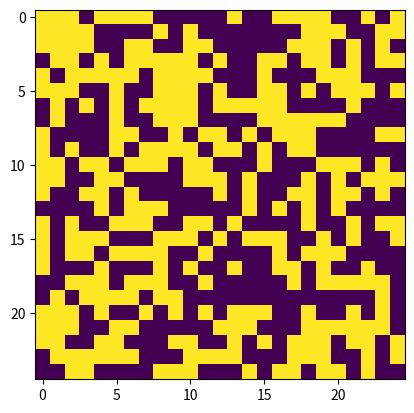
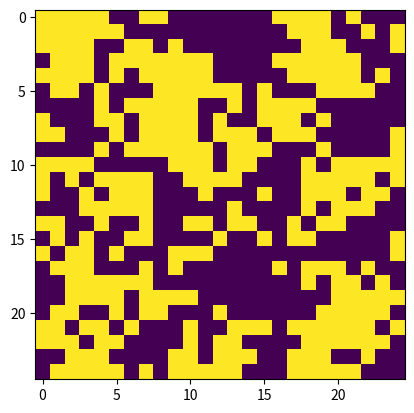
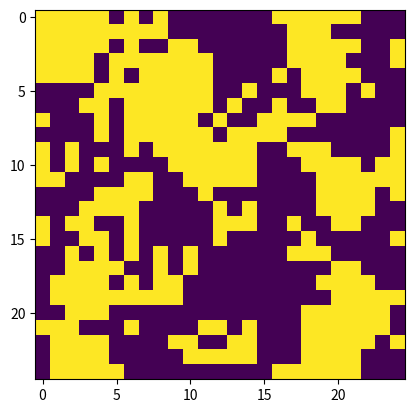
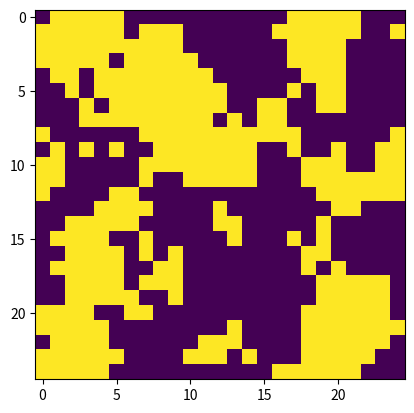
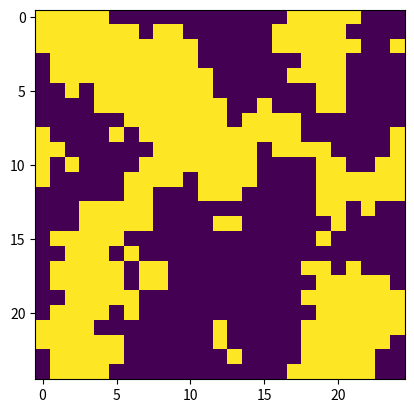
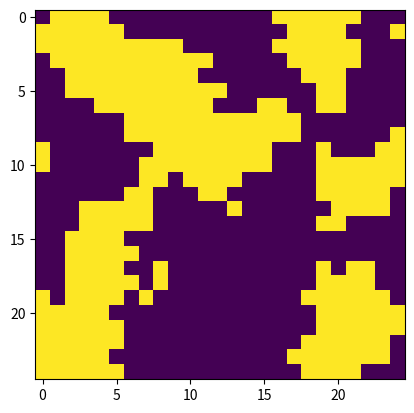
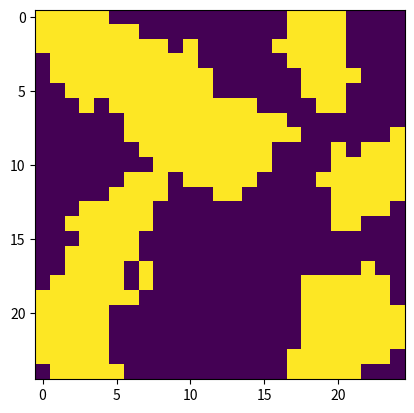
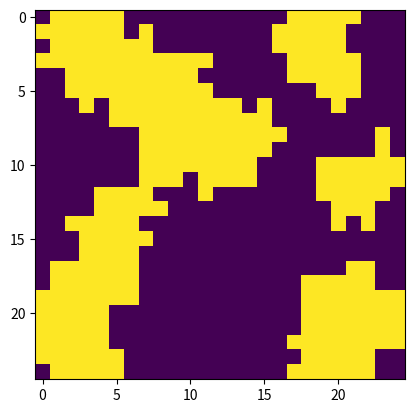
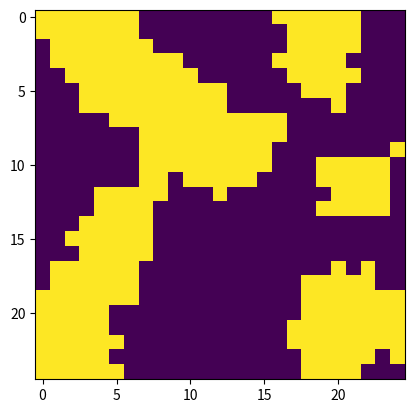
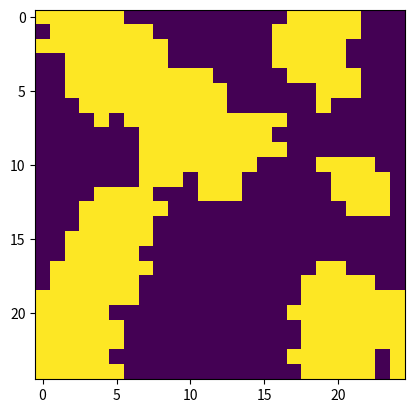
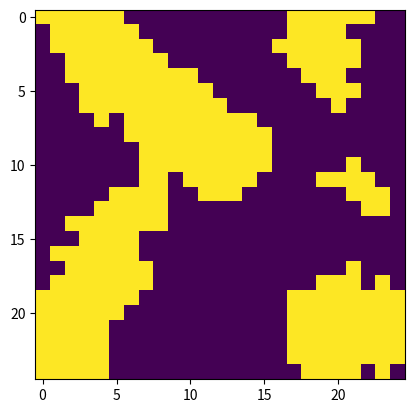
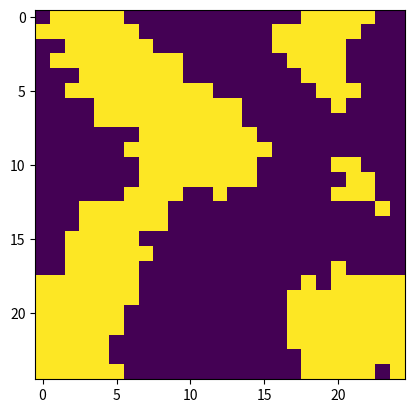
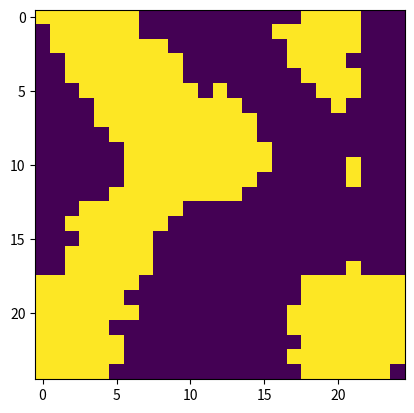
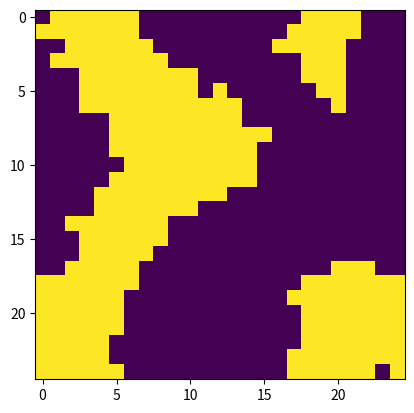
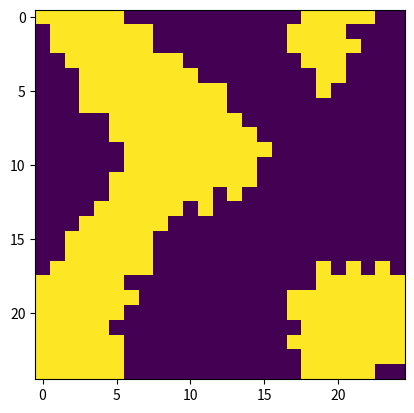
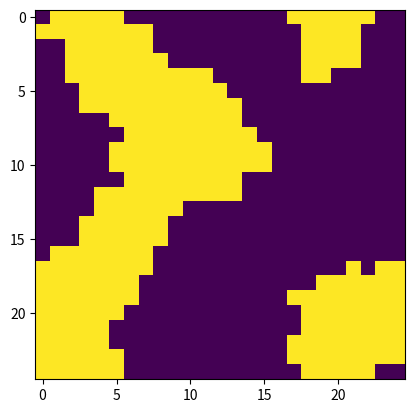

Recreate these plots in Python, in order.
import matplotlib.pyplot as plt
import numpy as np

def SumF (Field):
    s = 0
    for i in range(len(Field)):
        for j in range(len(Field)):
            s += Field[i][j]
    return s
            
def Sum (Field, i, j):
    h = [-1, 0, 1]
    s = 0 
    for k in h:
        for l in h:
            s += Field[(i + k) % len(Field)][(j + l) % len(Field)] 
    return s

N = 25

Field = []
for i in range(N):
    Field.append(np.random.randint(2, size = N))

print(SumF(Field)/N**2)
print('\n')

fig, ax = plt.subplots()
plt.imshow(Field)

Value = [0, 0, 0, 0, 1, 0, 1, 1, 1, 1]

T = 50

dim = len(Field)

for k in range(T):
    tmp_Field = []
    for i in range(dim):
        tmp_row = []
        for j in range(dim):
            tmp_row.append(Value[Sum(Field, i, j)])
        tmp_Field.append(tmp_row)
    Field = list(tmp_Field)
    fig, ax = plt.subplots()
    plt.imshow(Field)
    print(SumF(Field) / N**2)